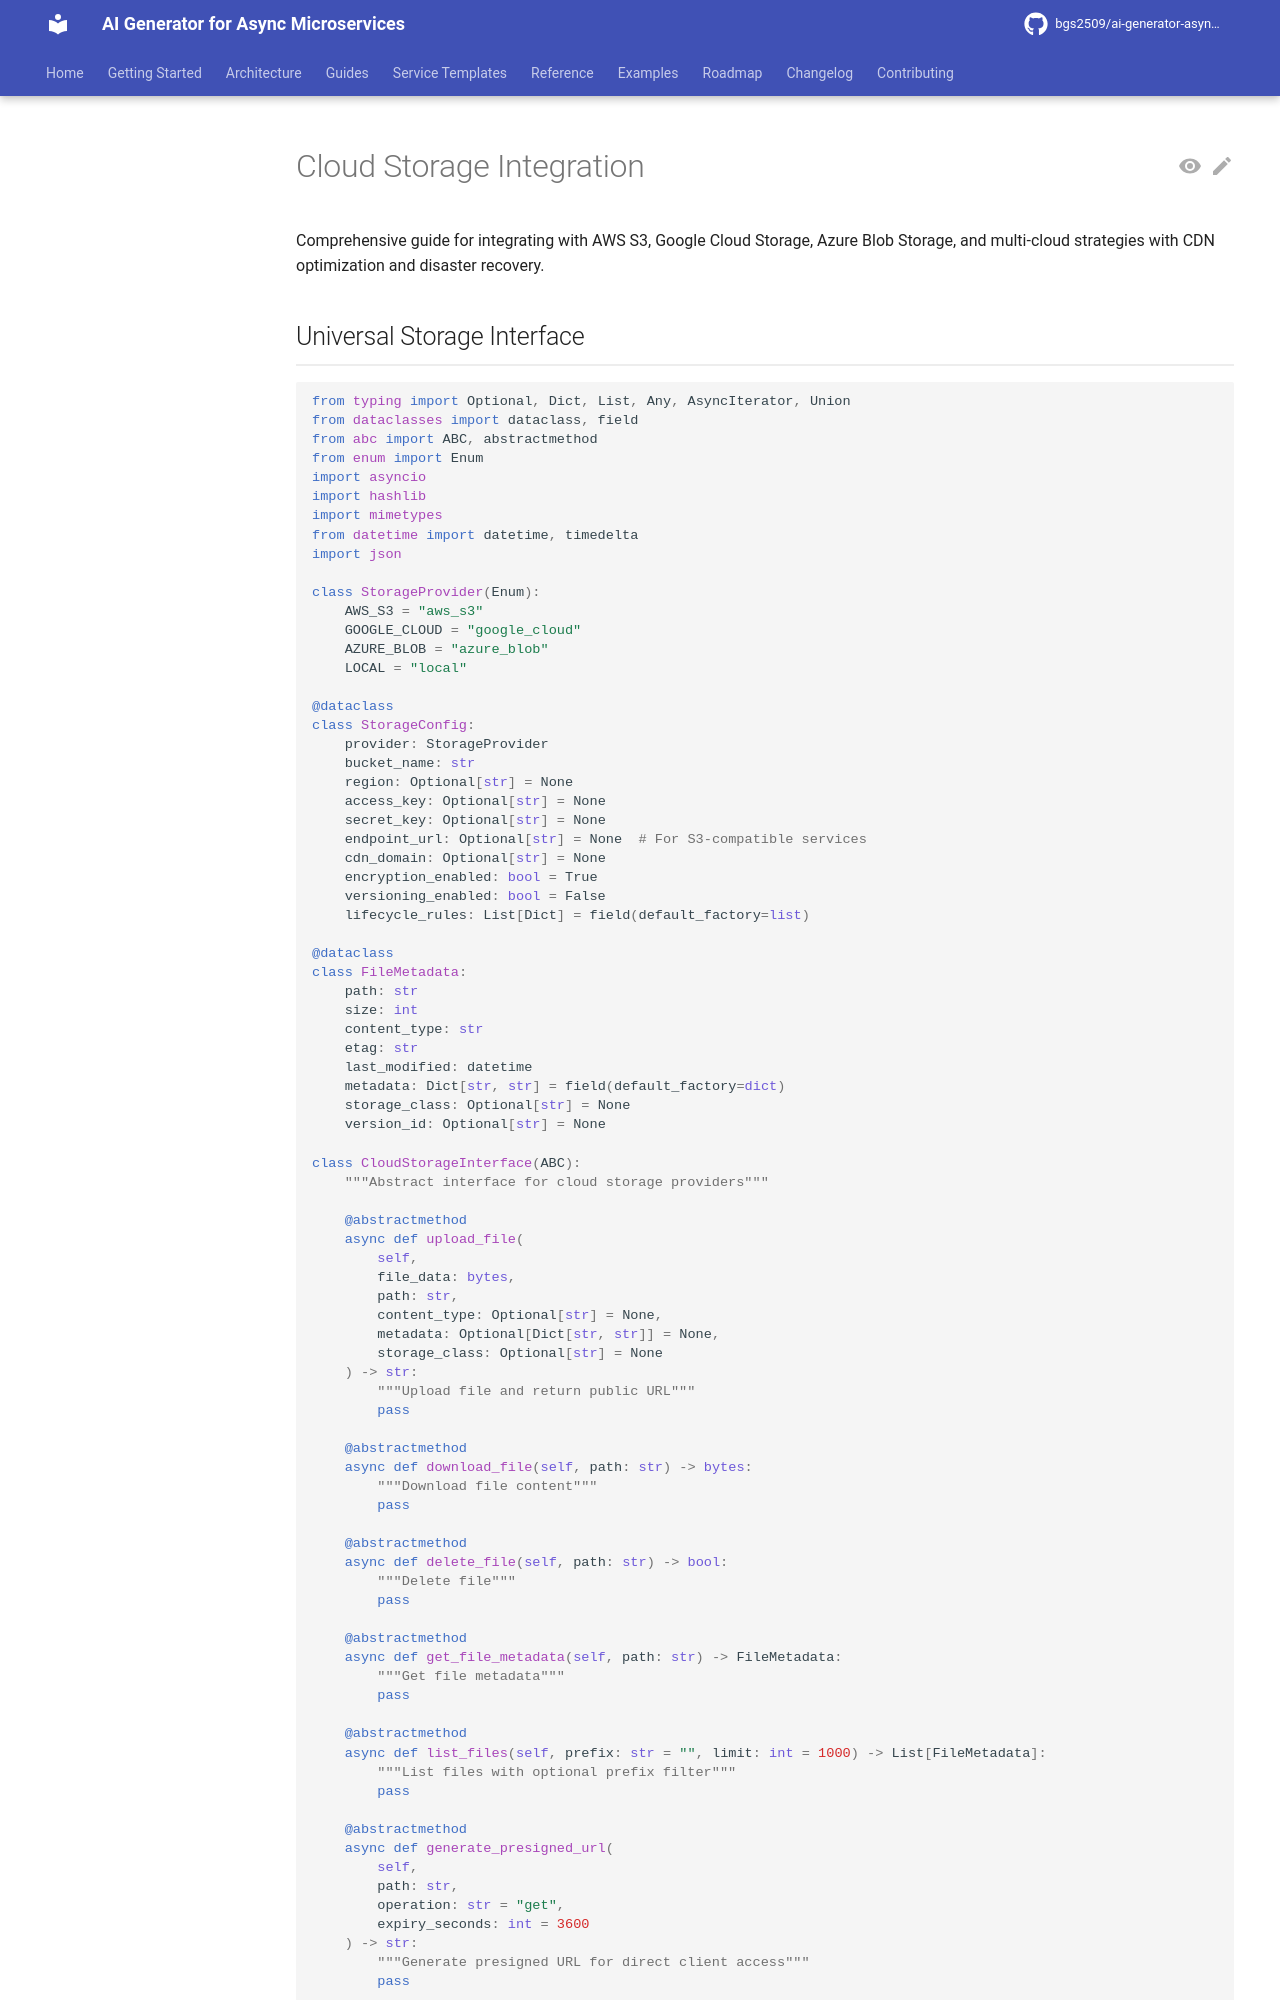

repository: bgs2509/ai-generator-asyncmicroservices · page: atomic/file-storage/cloud-integration/index.html · generator: mkdocs

# Cloud Storage Integration

Comprehensive guide for integrating with AWS S3, Google Cloud Storage, Azure Blob Storage, and multi-cloud strategies with CDN optimization and disaster recovery.

## Universal Storage Interface

```python
from typing import Optional, Dict, List, Any, AsyncIterator, Union
from dataclasses import dataclass, field
from abc import ABC, abstractmethod
from enum import Enum
import asyncio
import hashlib
import mimetypes
from datetime import datetime, timedelta
import json

class StorageProvider(Enum):
    AWS_S3 = "aws_s3"
    GOOGLE_CLOUD = "google_cloud"
    AZURE_BLOB = "azure_blob"
    LOCAL = "local"

@dataclass
class StorageConfig:
    provider: StorageProvider
    bucket_name: str
    region: Optional[str] = None
    access_key: Optional[str] = None
    secret_key: Optional[str] = None
    endpoint_url: Optional[str] = None  # For S3-compatible services
    cdn_domain: Optional[str] = None
    encryption_enabled: bool = True
    versioning_enabled: bool = False
    lifecycle_rules: List[Dict] = field(default_factory=list)

@dataclass
class FileMetadata:
    path: str
    size: int
    content_type: str
    etag: str
    last_modified: datetime
    metadata: Dict[str, str] = field(default_factory=dict)
    storage_class: Optional[str] = None
    version_id: Optional[str] = None

class CloudStorageInterface(ABC):
    """Abstract interface for cloud storage providers"""

    @abstractmethod
    async def upload_file(
        self,
        file_data: bytes,
        path: str,
        content_type: Optional[str] = None,
        metadata: Optional[Dict[str, str]] = None,
        storage_class: Optional[str] = None
    ) -> str:
        """Upload file and return public URL"""
        pass

    @abstractmethod
    async def download_file(self, path: str) -> bytes:
        """Download file content"""
        pass

    @abstractmethod
    async def delete_file(self, path: str) -> bool:
        """Delete file"""
        pass

    @abstractmethod
    async def get_file_metadata(self, path: str) -> FileMetadata:
        """Get file metadata"""
        pass

    @abstractmethod
    async def list_files(self, prefix: str = "", limit: int = 1000) -> List[FileMetadata]:
        """List files with optional prefix filter"""
        pass

    @abstractmethod
    async def generate_presigned_url(
        self,
        path: str,
        operation: str = "get",
        expiry_seconds: int = 3600
    ) -> str:
        """Generate presigned URL for direct client access"""
        pass

    @abstractmethod
    async def copy_file(self, source_path: str, dest_path: str) -> bool:
        """Copy file within storage"""
        pass

class AWSS3Storage(CloudStorageInterface):
    """AWS S3 storage implementation"""

    def __init__(self, config: StorageConfig):
        self.config = config
        self._client = None
        self._session = None

    async def _get_client(self):
        """Lazy initialization of S3 client"""
        if not self._client:
            import boto3
            from botocore.config import Config

            session = boto3.Session(
                aws_access_key_id=self.config.access_key,
                aws_secret_access_key=self.config.secret_key,
                region_name=self.config.region
            )
